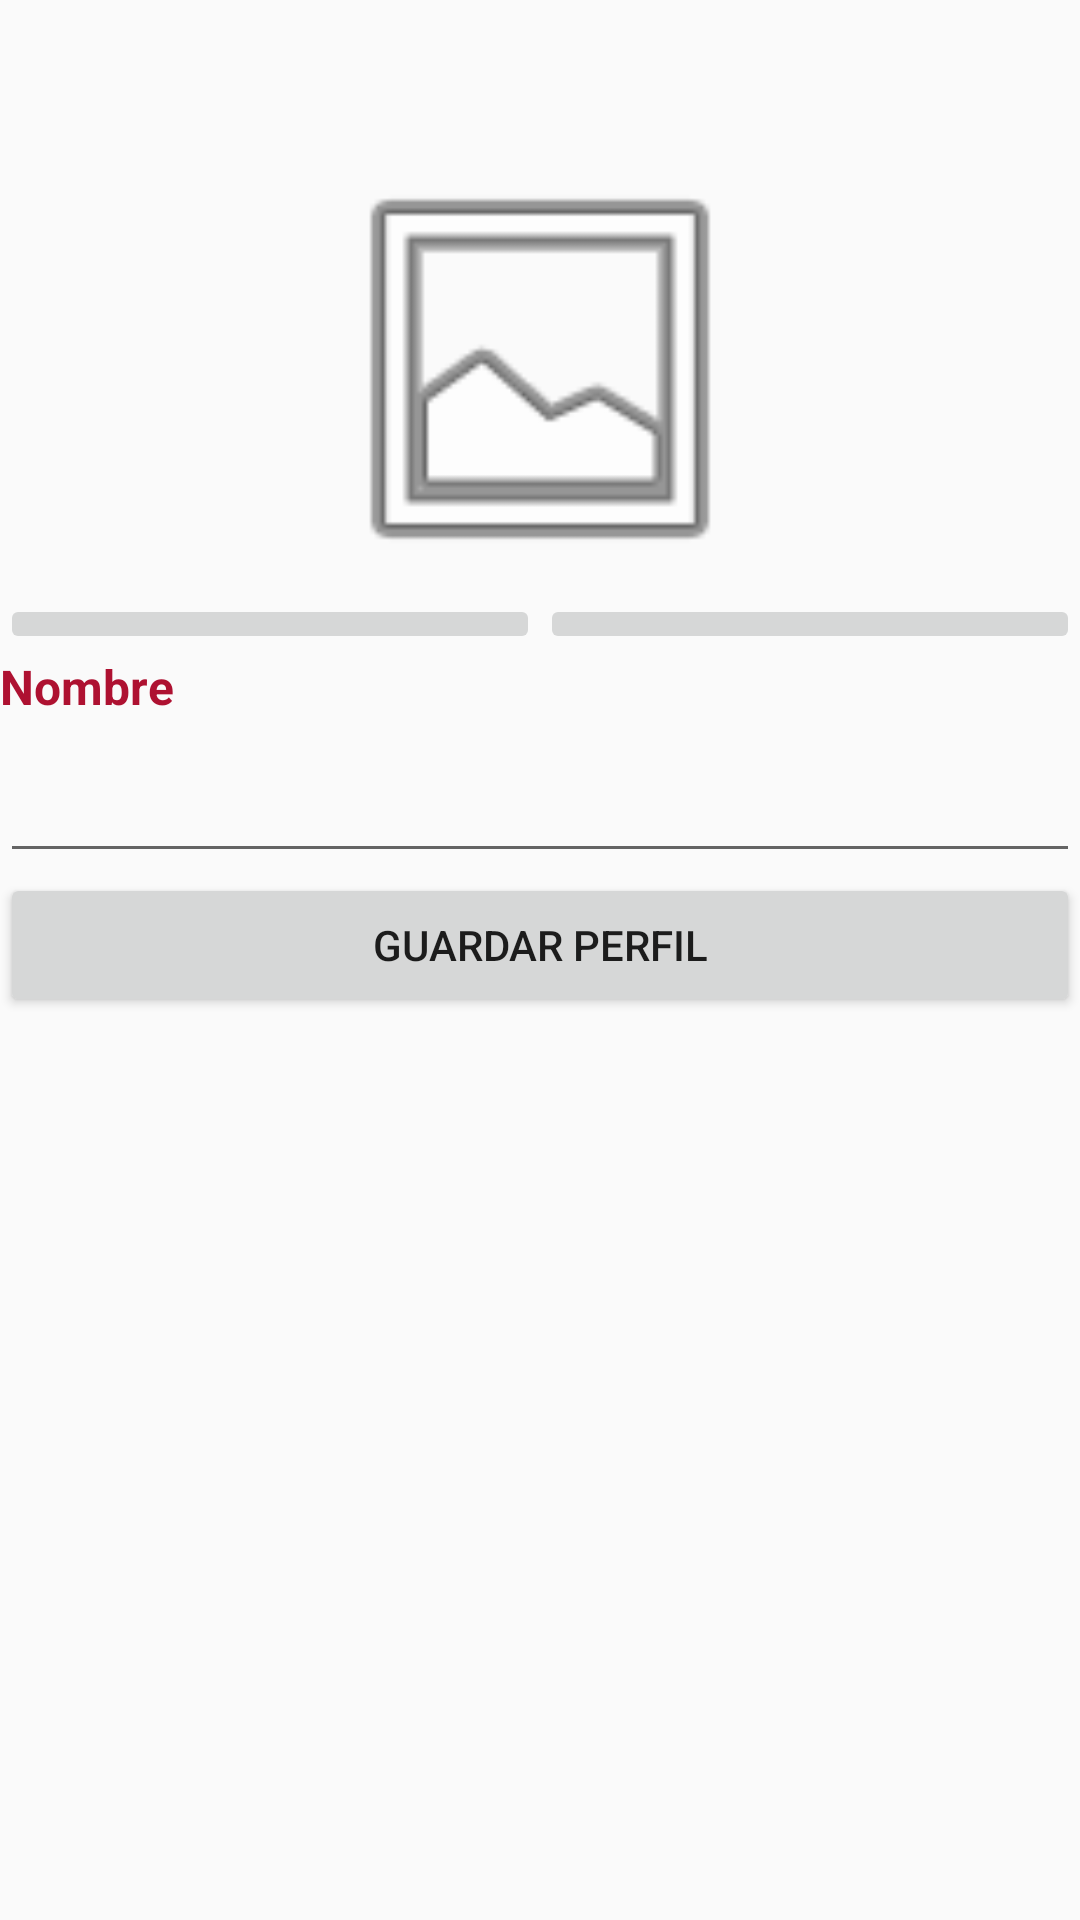

The Android layout XML behind this screen, and the referenced resources:
<!-- AndroidManifest.xml: application theme AppTheme -->
<!-- res/layout/fragment_configuracion.xml -->
<ScrollView xmlns:android="http://schemas.android.com/apk/res/android"
    xmlns:app="http://schemas.android.com/apk/res-auto"
    xmlns:tools="http://schemas.android.com/tools"
    android:layout_width="match_parent"
    android:layout_height="match_parent"
    android:layout_weight="1"
    android:fillViewport="false"
    tools:context="mobile20171c.utnapp.ConfiguracionFragment">

    <LinearLayout
        android:layout_width="match_parent"
        android:layout_height="match_parent"
        android:orientation="vertical">

        <ProgressBar
            android:id="@+id/progressBar"
            style="?android:attr/progressBarStyle"
            android:layout_width="wrap_content"
            android:layout_height="wrap_content"
            android:gravity="center_horizontal"
            android:visibility="invisible" />

        <ImageView
            android:id="@+id/imgUsr"
            android:layout_width="match_parent"
            android:layout_height="150dp"
            app:srcCompat="@android:drawable/ic_menu_gallery" />


        <LinearLayout
            android:layout_width="match_parent"
            android:layout_height="wrap_content"
            android:layout_weight="1"
            android:orientation="horizontal">

            <ImageButton
                android:id="@+id/btnCamara"
                android:layout_width="match_parent"
                android:layout_height="wrap_content"
                android:layout_weight="0.5"
                app:srcCompat="@drawable/ic_menu_camera" />

            <ImageButton
                android:id="@+id/btnGaleria"
                android:layout_width="match_parent"
                android:layout_height="wrap_content"
                android:layout_weight="0.5"
                app:srcCompat="@drawable/ic_menu_gallery" />
        </LinearLayout>

        <TextView
            style="@style/AppThemeFormLabel"
            android:layout_width="match_parent"
            android:layout_height="wrap_content"
            android:text="@string/nombreUsuario" />

        <EditText
            android:id="@+id/editTextNombre"
            android:layout_width="match_parent"
            android:layout_height="wrap_content" />

        <Button
            android:id="@+id/btnGuardar"
            android:layout_width="match_parent"
            android:layout_height="wrap_content"
            android:text="@string/guardarPerfil" />
    </LinearLayout>
</ScrollView>
<!-- resources referenced by this layout -->
<resources>
  <string name="guardarPerfil">Guardar perfil</string>
  <string name="nombreUsuario">Nombre</string>
  <style name="AppThemeFormLabel" parent="@android:style/TextAppearance.Widget.TextView">
          <item name="android:layout_width">fill_parent</item>
          <item name="android:layout_height">wrap_content</item>
          <item name="android:textColor">@color/colorPrimary</item>
          <item name="android:textStyle">bold</item>
          <item name="android:layout_marginBottom">10dp</item>
      </style>
  <style name="AppTheme" parent="Theme.AppCompat.Light.DarkActionBar">
          
          <item name="colorPrimary">@color/colorPrimary</item>
          <item name="colorPrimaryDark">@color/colorPrimaryDark</item>
          <item name="colorAccent">@color/colorAccent</item>
      </style>
  <color name="colorPrimary">#AE1131</color>
  <color name="colorPrimaryDark">#6b0c1f</color>
  <color name="colorAccent">#FF4081</color>
</resources>
